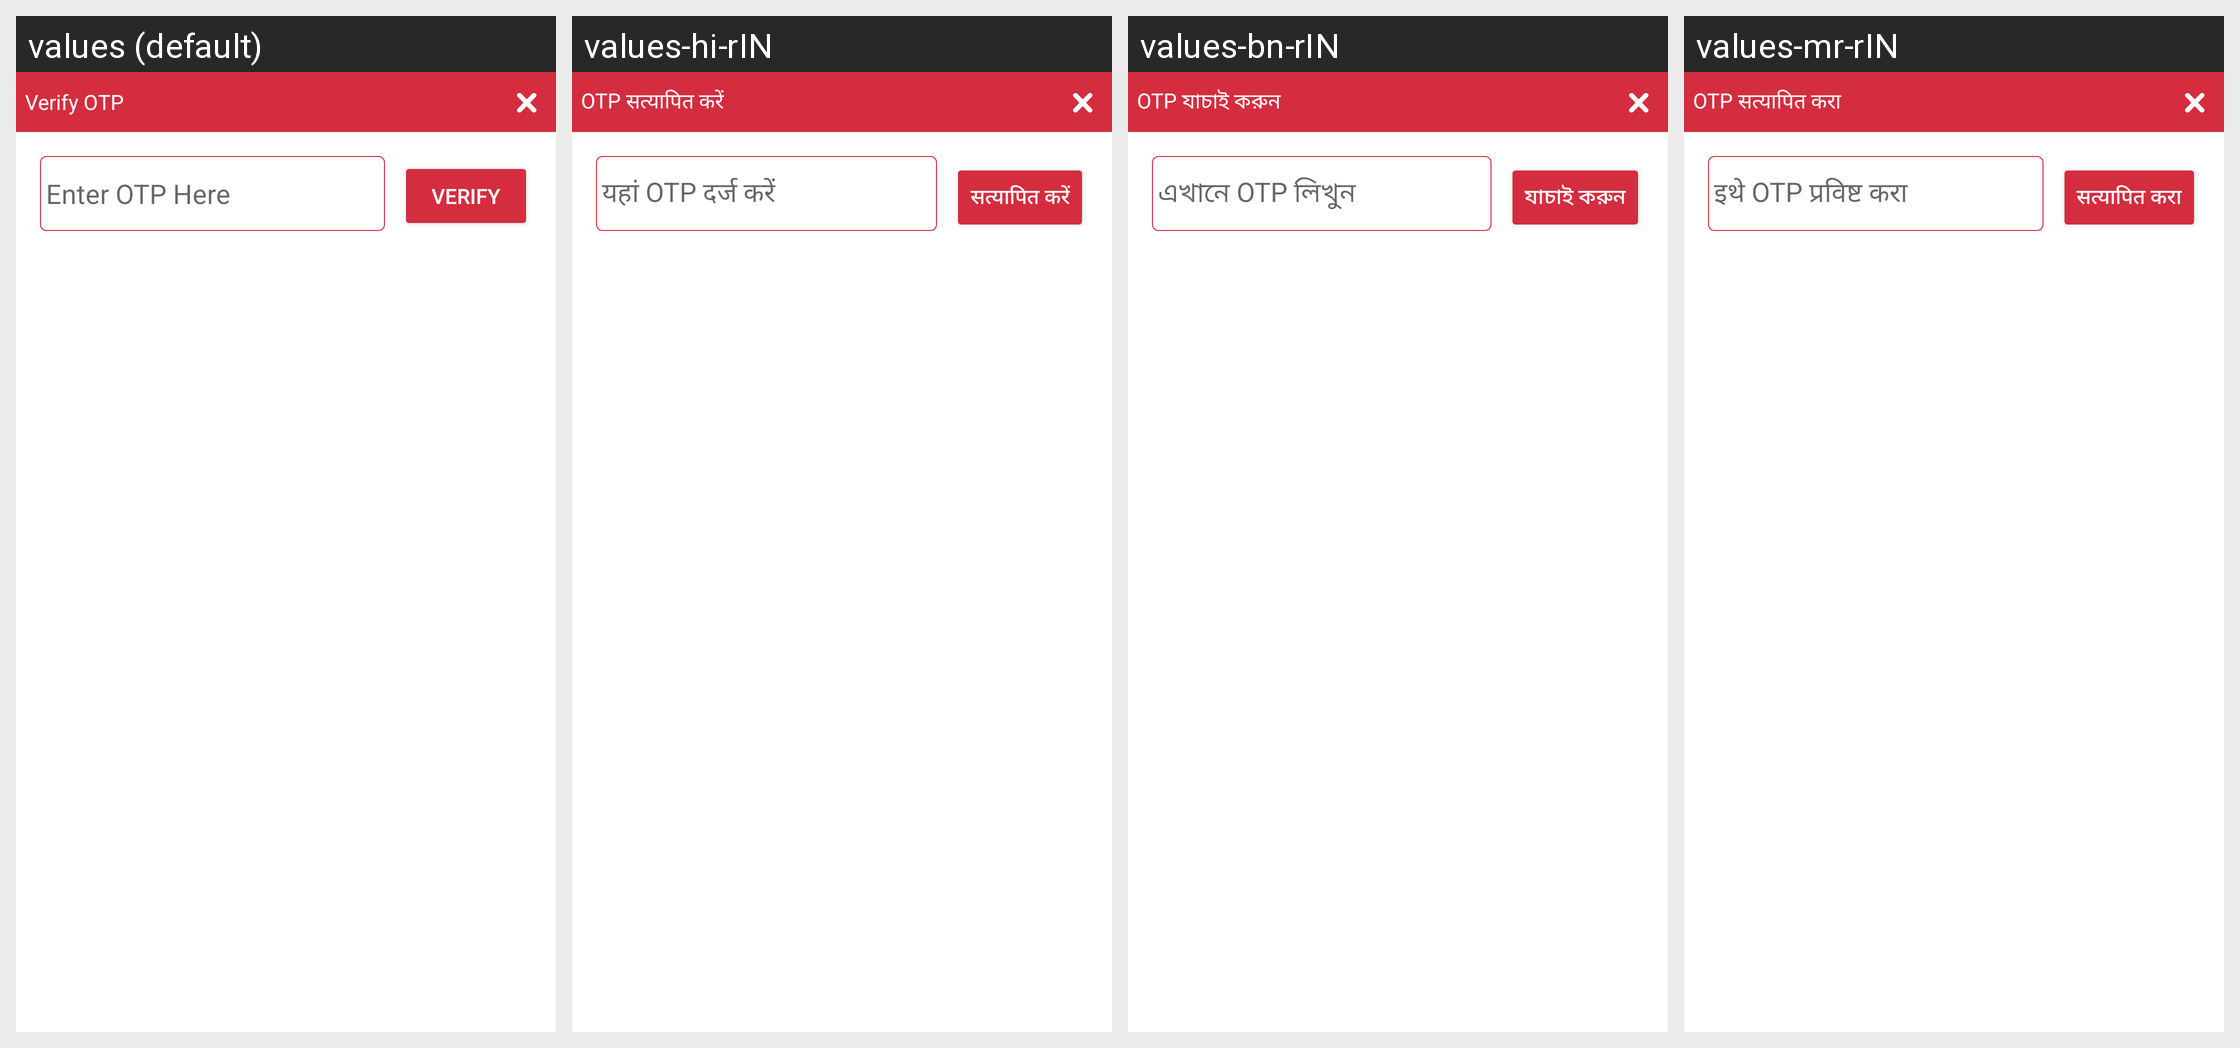

Translations of the strings shown on this Android screen, per locale in the grid:
Android screen res/layout/otp_dialog_layout.xml rendered under 4 locales, left to right: values (default), values-hi-rIN, values-bn-rIN, values-mr-rIN. Device: Nexus 5 (rendered at 1080×1920; each locale shown at half size, 540×960, under a caption strip naming it); theme Theme.NewInternalSourcingApp.
Other locales in the repository, not shown: values-en-rIN.
Strings drawn on this screen, with the default value and each locale's value (text and hints the layout hard-codes, and strings that could not be matched under every locale, appear in the picture but are not listed):

verifyotp
  values: Verify OTP
  values-hi-rIN: OTP सत्यापित करें
  values-bn-rIN: OTP যাচাই করুন
  values-mr-rIN: OTP सत्यापित करा

enterotphere
  values: Enter OTP Here
  values-hi-rIN: यहां OTP दर्ज करें
  values-bn-rIN: এখানে OTP লিখুন
  values-mr-rIN: इथे OTP प्रविष्ट करा

verify
  values: Verify
  values-hi-rIN: सत्यापित करें
  values-bn-rIN: যাচাই করুন
  values-mr-rIN: सत्यापित करा
